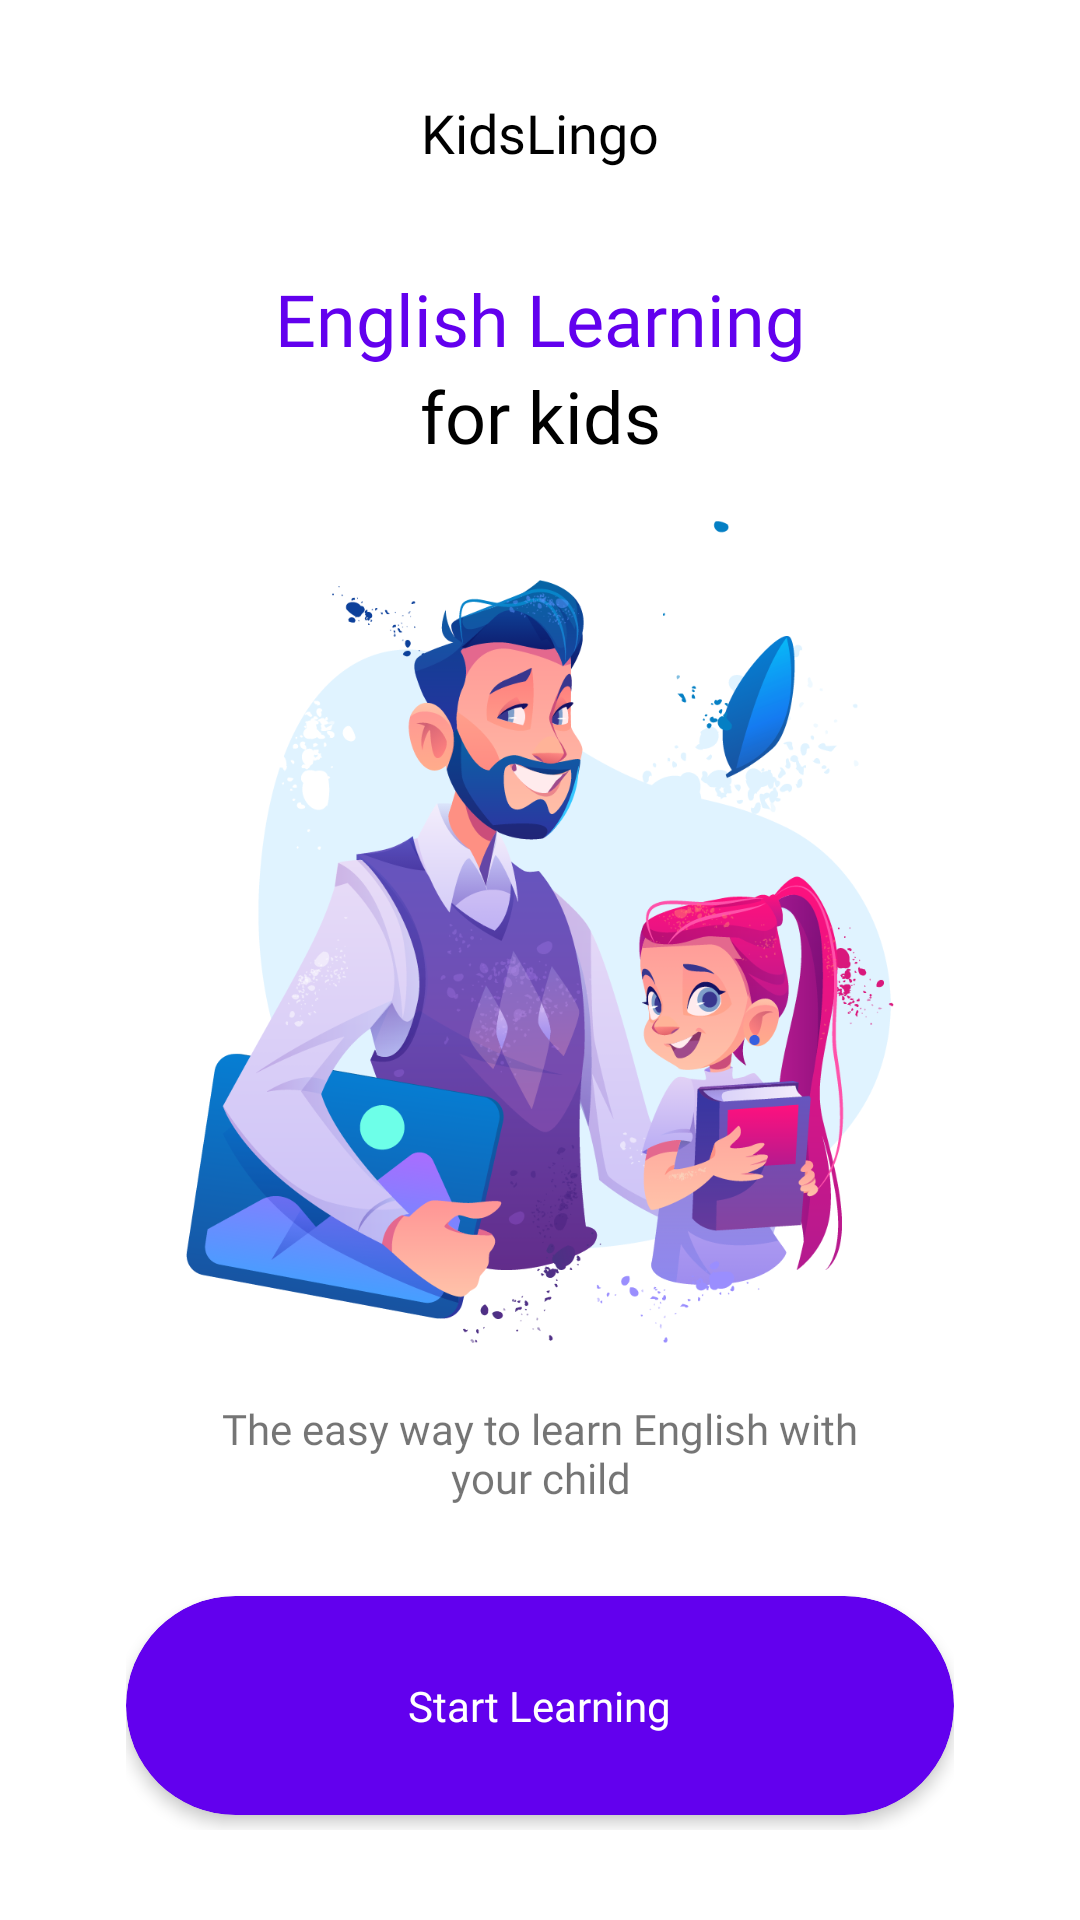

Write the Android layout XML for this screen, with the resource values it uses.
<!-- AndroidManifest.xml: application theme Theme.DDT1 -->
<!-- res/layout/activity_second.xml -->
<?xml version="1.0" encoding="utf-8"?>
<androidx.constraintlayout.widget.ConstraintLayout xmlns:android="http://schemas.android.com/apk/res/android"
    xmlns:app="http://schemas.android.com/apk/res-auto"
    xmlns:tools="http://schemas.android.com/tools"
    android:layout_width="match_parent"
    android:layout_height="match_parent"
    tools:context=".second">

    <TextView
        android:id="@+id/textView5"
        android:layout_width="wrap_content"
        android:layout_height="wrap_content"
        android:layout_marginTop="32dp"
        android:fontFamily="@font/montserrat_bold"
        android:text="Kids"
        android:textColor="@color/black"
        android:textSize="18sp"
        app:layout_constraintEnd_toStartOf="@+id/textView13"
        app:layout_constraintHorizontal_bias="0.5"
        app:layout_constraintHorizontal_chainStyle="packed"
        app:layout_constraintStart_toStartOf="parent"
        app:layout_constraintTop_toTopOf="parent" />

    <TextView
        android:id="@+id/textView13"
        android:layout_width="wrap_content"
        android:layout_height="wrap_content"
        android:layout_marginTop="32dp"
        android:fontFamily="@font/montserrat"
        android:text="Lingo"
        android:textColor="@color/black"
        android:textSize="18sp"
        app:layout_constraintEnd_toEndOf="parent"
        app:layout_constraintHorizontal_bias="0.5"
        app:layout_constraintStart_toEndOf="@+id/textView5"
        app:layout_constraintTop_toTopOf="parent" />

    <LinearLayout
        android:layout_width="match_parent"
        android:layout_height="match_parent"
        android:layout_marginStart="32dp"
        android:layout_marginTop="50dp"
        android:layout_marginEnd="32dp"
        android:layout_marginBottom="20dp"
        android:gravity="center_horizontal"
        android:orientation="vertical"
        android:padding="10dp"
        app:layout_constraintBottom_toBottomOf="parent"
        app:layout_constraintEnd_toEndOf="parent"
        app:layout_constraintHorizontal_bias="0.0"
        app:layout_constraintStart_toStartOf="parent"
        app:layout_constraintTop_toTopOf="parent"
        app:layout_constraintVertical_bias="1.0">

        <TextView
            android:id="@+id/textView14"
            android:layout_width="match_parent"
            android:layout_height="wrap_content"
            android:layout_marginTop="30dp"
            android:fontFamily="@font/montserrat_bold"
            android:padding="0dp"
            android:text="English Learning"
            android:textAlignment="center"
            android:textColor="@color/purple_500"
            android:textSize="24sp" />

        <TextView
            android:id="@+id/textView16"
            android:layout_width="match_parent"
            android:layout_height="wrap_content"
            android:fontFamily="@font/montserrat"
            android:text="for kids"
            android:textAlignment="center"
            android:textColor="@color/black"
            android:textSize="24sp" />

        <ImageView
            android:id="@+id/imageView5"
            android:layout_width="236dp"
            android:layout_height="312dp"
            app:srcCompat="@drawable/learn" />

        <TextView
            android:id="@+id/textView17"
            android:layout_width="match_parent"
            android:layout_height="wrap_content"
            android:layout_marginBottom="30dp"
            android:fontFamily="@font/montserrat"
            android:paddingLeft="25dp"
            android:paddingRight="25dp"
            android:text="The easy way to learn English with your child"
            android:textAlignment="center" />

        <androidx.cardview.widget.CardView
            android:layout_width="match_parent"
            android:layout_height="73dp"
            android:background="@color/black"
            android:elevation="10dp"
            android:onClick="goToChoose"
            android:paddingLeft="20dp"
            android:paddingRight="20dp"
            app:cardBackgroundColor="@color/purple_500"
            app:cardCornerRadius="55dp"
            app:cardElevation="3dp">

            <LinearLayout
                android:layout_width="match_parent"
                android:layout_height="match_parent"
                android:layout_gravity="center"
                android:gravity="center"
                android:orientation="horizontal"
                android:padding="20dp">

                <ImageView
                    android:id="@+id/imageView6"
                    android:layout_width="0dp"
                    android:layout_height="42dp"
                    android:layout_weight="1"
                    android:baselineAlignBottom="false"
                    android:textAlignment="textEnd"
                    app:srcCompat="@drawable/ic_bubble" />

                <TextView
                    android:id="@+id/textView18"
                    android:layout_width="wrap_content"
                    android:layout_height="wrap_content"
                    android:layout_weight="1"
                    android:fontFamily="@font/montserrat_bold"
                    android:text="Start Learning"
                    android:textColor="@color/white" />

            </LinearLayout>
        </androidx.cardview.widget.CardView>

    </LinearLayout>
</androidx.constraintlayout.widget.ConstraintLayout>
<!-- resources referenced by this layout -->
<resources>
  <color name="black">#FF000000</color>
  <color name="purple_500">#FF6200EE</color>
  <color name="white">#FFFFFFFF</color>
  <!-- drawable learn: png bitmap (drawable, 219450 bytes) -->
  <style name="Theme.DDT1" parent="Theme.MaterialComponents.DayNight.DarkActionBar">
          
          <item name="colorPrimary">@color/purple_500</item>
          <item name="colorPrimaryVariant">@color/purple_700</item>
          <item name="colorOnPrimary">@color/white</item>
          
          <item name="colorSecondary">@color/teal_200</item>
          <item name="colorSecondaryVariant">@color/teal_700</item>
          <item name="colorOnSecondary">@color/black</item>
          
          <item name="android:statusBarColor" tools:targetApi="l">?attr/colorPrimaryVariant</item>
          
      </style>
  <color name="purple_700">#FF3700B3</color>
  <color name="teal_200">#FF03DAC5</color>
  <color name="teal_700">#FF018786</color>
</resources>
